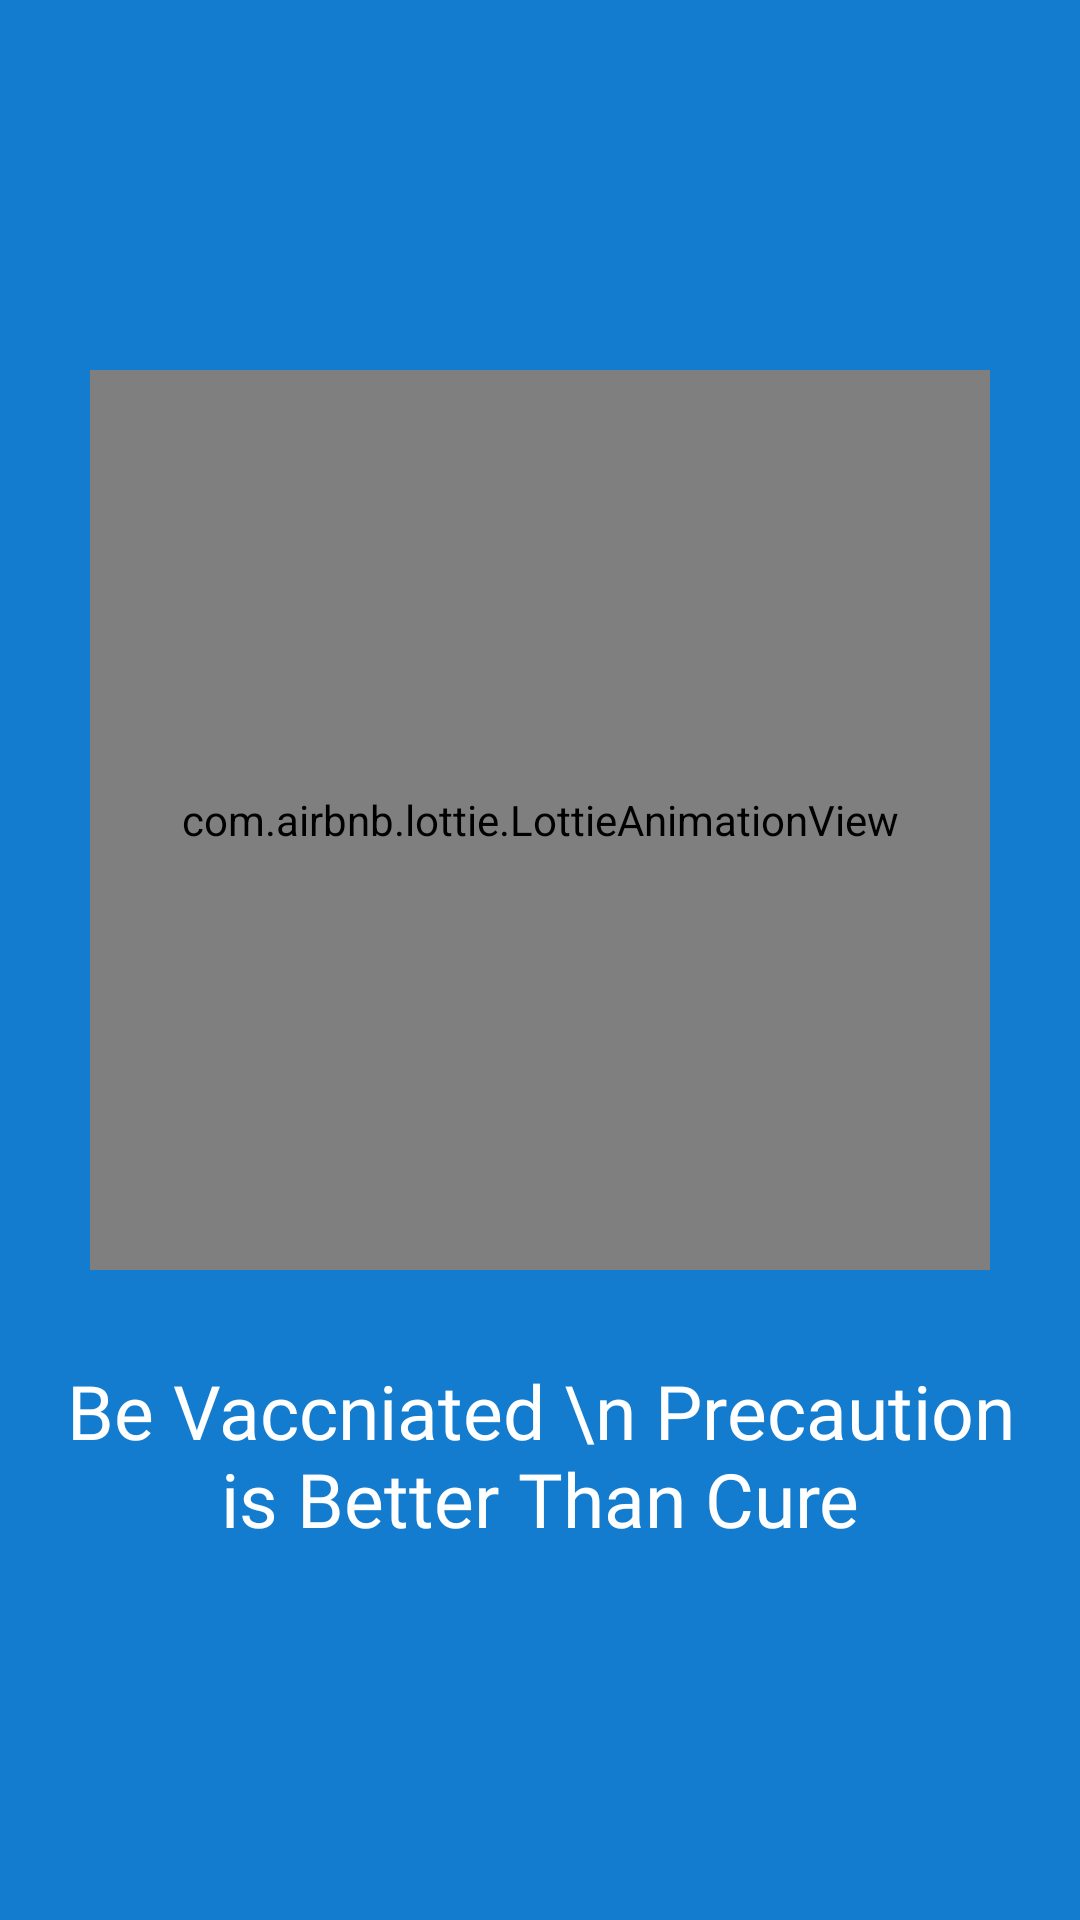

Android layout source for this screen:
<!-- AndroidManifest.xml: application theme Theme.MyWalkThrough -->
<!-- res/layout/fragment_third.xml -->
<?xml version="1.0" encoding="utf-8"?>
<FrameLayout xmlns:android="http://schemas.android.com/apk/res/android"
    xmlns:tools="http://schemas.android.com/tools"
    android:layout_width="match_parent"
    android:layout_height="match_parent"
    xmlns:app="http://schemas.android.com/apk/res-auto"
    android:background="#147CCF"
    tools:context=".ThirdFragment">

    


    <LinearLayout
        android:layout_width="match_parent"
        android:layout_height="match_parent"
        android:gravity="center"
        android:padding="20dp"
        android:orientation="vertical">

        <com.airbnb.lottie.LottieAnimationView
            android:layout_width="300dp"
            android:layout_height="300dp"
            app:lottie_loop="true"
            app:lottie_autoPlay="true"
            app:lottie_fileName="new_vaccinate.json"/>

        <TextView
            android:layout_width="match_parent"
            android:layout_height="wrap_content"
            android:layout_marginTop="30dp"
            android:textSize="25sp"
            android:textColor="@color/white"
            android:fontFamily="@font/abril_fatface"
            android:gravity="center"
            android:text="Be Vaccniated \n Precaution is Better Than Cure" />

    </LinearLayout>


</FrameLayout>
<!-- resources referenced by this layout -->
<resources>
  <style name="Theme.MyWalkThrough" parent="Theme.MaterialComponents.DayNight.DarkActionBar">
          
          <item name="colorPrimary">@color/purple_500</item>
          <item name="colorPrimaryVariant">@color/purple_700</item>
          <item name="colorOnPrimary">@color/white</item>
          
          <item name="colorSecondary">@color/teal_200</item>
          <item name="colorSecondaryVariant">@color/teal_700</item>
          <item name="colorOnSecondary">@color/black</item>
          
          <item name="android:statusBarColor" tools:targetApi="l">?attr/colorPrimaryVariant</item>
          
      </style>
  <!-- not gathered from this repository: default colours our renderer supplied (Android Studio template values) -->
  <color name="purple_500">#FF6200EE</color>
  <color name="purple_700">#FF3700B3</color>
  <color name="teal_200">#FF03DAC5</color>
  <color name="teal_700">#FF018786</color>
  <color name="black">#FF000000</color>
  <color name="white">#FFFFFFFF</color>
</resources>
